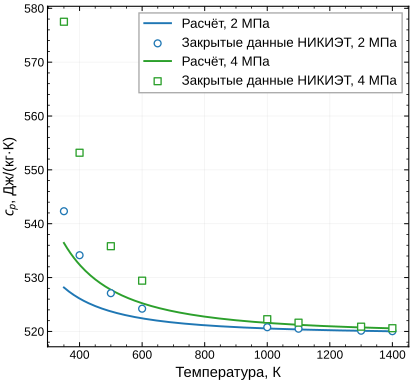

The file beside this chart, header and first rows:
T_K, P_MPa, reference_value, calculated_value, relative_error_pct
350, 2.0, 542.3, 528.2, -2.611
400, 2.0, 534.1, 526.1, -1.506
500, 2.0, 527.1, 523.7, -0.642
600, 2.0, 524.2, 522.4, -0.3421
1000, 2.0, 520.8, 520.5, -0.04474
1100, 2.0, 520.5, 520.4, -0.0265
1300, 2.0, 520.1, 520.1, -0.003668
1400, 2.0, 520, 520, -0.003203
350, 4.0, 577.5, 536.4, -7.112
400, 4.0, 553.2, 532.4, -3.758
500, 4.0, 535.8, 527.7, -1.509
600, 4.0, 529.4, 525.2, -0.7911
1000, 4.0, 522.3, 521.6, -0.131
1100, 4.0, 521.6, 521.2, -0.07552
1300, 4.0, 520.9, 520.7, -0.02759
1400, 4.0, 520.6, 520.6, -0.006689
